Run: headless pygame with SDL's dummy video driver; simulated clock (each Clock.tick advances the game by its frame time, no real sleeping); random seed 0; keys injected as events and as key.get_pressed() state; mouse plan: one left click at the window centre at the start of phase 2, then a move to the lower-right quarter at the start of phase 3; restart key R tapped at the start of phases 3 and 4.
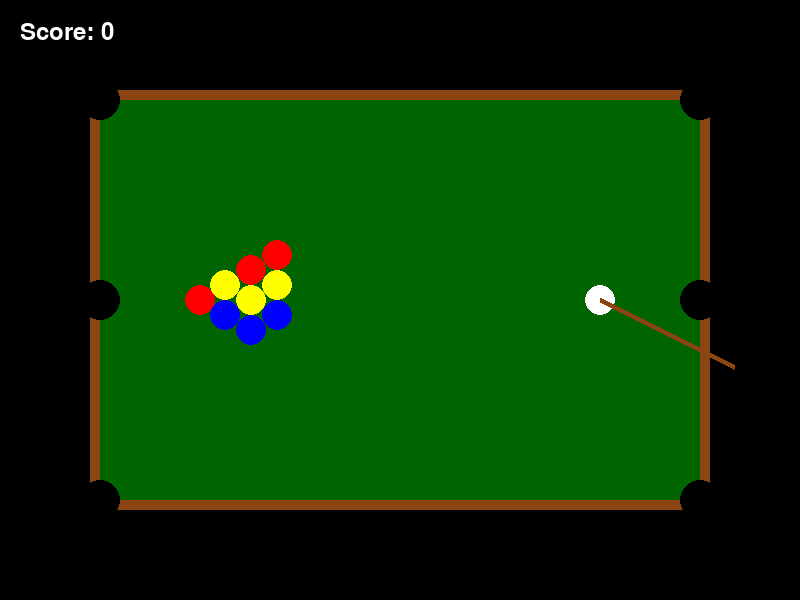
Frame 1 of 4 · flips 1–60 · no input
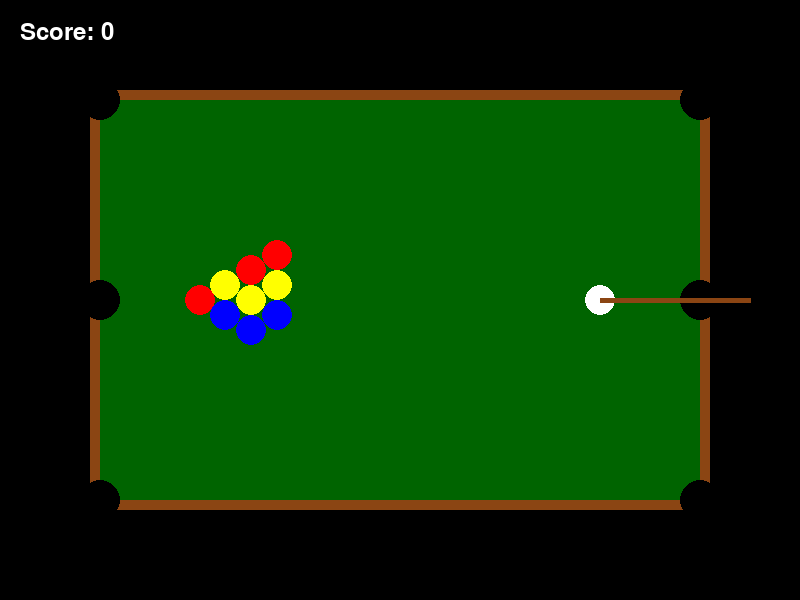
Frame 2 of 4 · flips 61–180 · clicked the window centre · tapped SPACE, RETURN · held RIGHT (→), D
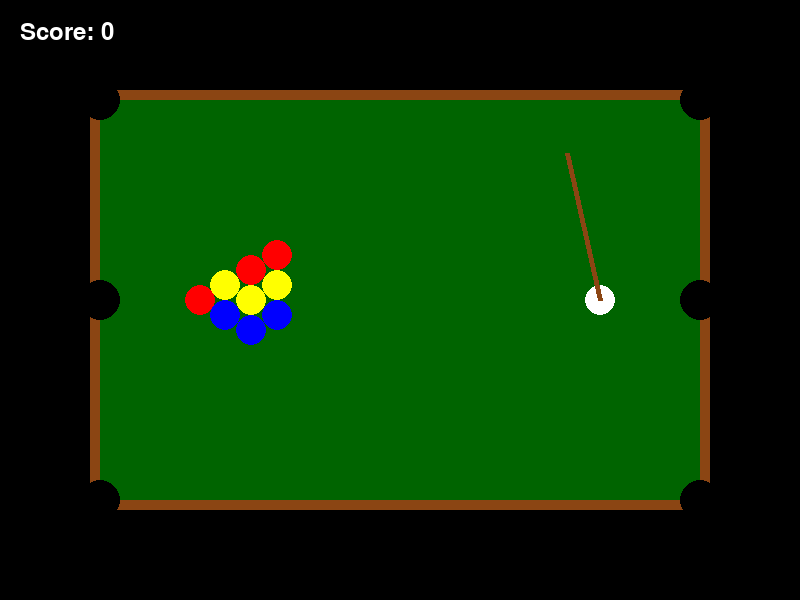
Frame 3 of 4 · flips 181–300 · moved the mouse to the lower-right quarter · tapped R · held DOWN (↓), S
Frame 4 of 4 · flips 301–420 · tapped R · held LEFT (←), A, UP (↑), W · screen unchanged from frame 3, image omitted

The pygame program that drew these frames:

import pygame
import sys
import math
import random
def main():
    # Initialize pygame
    pygame.init()

    # Constants
    WIDTH, HEIGHT = 800, 600
    FPS = 60
    WHITE = (255, 255, 255)
    BLACK = (0, 0, 0)
    GREEN = (0, 100, 0)
    BROWN = (139, 69, 19)
    RED = (255, 0, 0)
    YELLOW = (255, 255, 0)
    BLUE = (0, 0, 255)
    FRICTION = 0.99

    # Set up the display
    screen = pygame.display.set_mode((WIDTH, HEIGHT))
    pygame.display.set_caption("Billiards Game")
    clock = pygame.time.Clock()

    class Ball:
        def __init__(self, x, y, radius, color, is_cue=False):
            self.x = x
            self.y = y
            self.radius = radius
            self.color = color
            self.is_cue = is_cue
            self.vx = 0
            self.vy = 0
            self.potted = False
        
        def update(self):
            # Apply friction
            self.vx *= FRICTION
            self.vy *= FRICTION
            
            # Update position
            self.x += self.vx
            self.y += self.vy
            
            # Stop if very slow
            if abs(self.vx) < 0.1 and abs(self.vy) < 0.1:
                self.vx = 0
                self.vy = 0
            
            # Boundary collision
            if self.x - self.radius < 100:
                self.x = 100 + self.radius
                self.vx = -self.vx * 0.8
            elif self.x + self.radius > WIDTH - 100:
                self.x = WIDTH - 100 - self.radius
                self.vx = -self.vx * 0.8
                
            if self.y - self.radius < 100:
                self.y = 100 + self.radius
                self.vy = -self.vy * 0.8
            elif self.y + self.radius > HEIGHT - 100:
                self.y = HEIGHT - 100 - self.radius
                self.vy = -self.vy * 0.8
        
        def draw(self, screen):
            if not self.potted:
                pygame.draw.circle(screen, self.color, (int(self.x), int(self.y)), self.radius)
                if self.is_cue:
                    pygame.draw.circle(screen, WHITE, (int(self.x), int(self.y)), self.radius - 5)
        
        def distance(self, other):
            return math.sqrt((self.x - other.x)**2 + (self.y - other.y)**2)
        
        def collide(self, other):
            if self.potted or other.potted:
                return False
                
            # Check if the balls are close enough to collide
            dist = self.distance(other)
            if dist < self.radius + other.radius:
                # Normal vector
                nx = (other.x - self.x) / dist
                ny = (other.y - self.y) / dist
                
                # Relative velocity
                dvx = other.vx - self.vx
                dvy = other.vy - self.vy
                
                # Dot product (impulse)
                dp = dvx * nx + dvy * ny
                
                # If the balls are moving away from each other, no collision response
                if dp > 0:
                    return False
                    
                # Collision response
                impulse = 1.8 * dp  # Slightly bouncy
                
                # Apply impulse
                self.vx += impulse * nx
                self.vy += impulse * ny
                other.vx -= impulse * nx
                other.vy -= impulse * ny
                
                # Move balls apart to prevent sticking
                overlap = (self.radius + other.radius - dist) / 2
                self.x -= overlap * nx
                self.y -= overlap * ny
                other.x += overlap * nx
                other.y += overlap * ny
                
                return True
            return False
        
        def check_pocket(self, pockets):
            if self.potted:
                return False
                
            for pocket in pockets:
                dist = math.sqrt((self.x - pocket[0])**2 + (self.y - pocket[1])**2)
                if dist < 20:  # Pocket radius
                    self.potted = True
                    return True
            return False

    class Cue:
        def __init__(self, ball):
            self.ball = ball
            self.power = 0
            self.max_power = 20
            self.angle = 0
            self.pulling = False
            self.length = 150
        
        def update(self, mouse_pos):
            if not self.ball.potted and (self.ball.vx == 0 and self.ball.vy == 0):
                dx = mouse_pos[0] - self.ball.x
                dy = mouse_pos[1] - self.ball.y
                self.angle = math.atan2(dy, dx)
                
                if self.pulling:
                    # Calculate distance for power
                    dist = math.sqrt(dx**2 + dy**2)
                    self.power = min(dist / 10, self.max_power)
        
        def draw(self, screen):
            if not self.ball.potted and (self.ball.vx == 0 and self.ball.vy == 0) and not self.pulling:
                # Draw cue line
                end_x = self.ball.x - math.cos(self.angle) * self.length
                end_y = self.ball.y - math.sin(self.angle) * self.length
                pygame.draw.line(screen, BROWN, (self.ball.x, self.ball.y), (end_x, end_y), 5)
            
            elif self.pulling:
                # Draw power line
                power_line_length = self.power * 10
                end_x = self.ball.x - math.cos(self.angle) * power_line_length
                end_y = self.ball.y - math.sin(self.angle) * power_line_length
                pygame.draw.line(screen, RED, (self.ball.x, self.ball.y), (end_x, end_y), 2)
        
        def shoot(self):
            if self.pulling and not self.ball.potted:
                self.ball.vx = math.cos(self.angle) * -self.power
                self.ball.vy = math.sin(self.angle) * -self.power
                self.pulling = False
                self.power = 0
                return True
            return False

    # Create balls
    balls = []
    cue_ball = Ball(600, HEIGHT/2, 15, WHITE, is_cue=True)
    balls.append(cue_ball)

    # Create a triangle formation for the colored balls
    start_x = 200
    start_y = HEIGHT/2
    colors = [RED, YELLOW, BLUE, RED, YELLOW, BLUE, RED, YELLOW, BLUE]
    row_sizes = [1, 2, 3, 4]
    idx = 0

    for row, size in enumerate(row_sizes):
        for col in range(size):
            if idx < len(colors):
                x = start_x + row * 30 * math.sqrt(3)/2
                y = start_y - (size-1) * 15 + col * 30
                balls.append(Ball(x, y, 15, colors[idx]))
                idx += 1

    # Create cue
    cue = Cue(cue_ball)

    # Create pockets
    pockets = [
        (100, 100), (WIDTH-100, 100),
        (100, HEIGHT/2), (WIDTH-100, HEIGHT/2),
        (100, HEIGHT-100), (WIDTH-100, HEIGHT-100)
    ]

    # Game state
    game_over = False
    all_stopped = True
    score = 0

    # Main game loop
    running = True
    while running:
        # Process events
        for event in pygame.event.get():
            if event.type == pygame.QUIT:
                running = False
            
            if event.type == pygame.MOUSEBUTTONDOWN and all_stopped:
                cue.pulling = True
            
            if event.type == pygame.MOUSEBUTTONUP and cue.pulling:
                if cue.shoot():
                    all_stopped = False
        
        # Get mouse position
        mouse_pos = pygame.mouse.get_pos()
        
        # Update
        all_stopped = True
        for ball in balls:
            if not ball.potted:
                ball.update()
                if abs(ball.vx) > 0.1 or abs(ball.vy) > 0.1:
                    all_stopped = False
        
        # Update cue
        cue.update(mouse_pos)
        
        # Check for collisions
        for i in range(len(balls)):
            for j in range(i+1, len(balls)):
                balls[i].collide(balls[j])
        
        # Check for pocketing
        for ball in balls:
            if ball.check_pocket(pockets):
                if not ball.is_cue:
                    score += 1
                else:
                    game_over = True
        
        # Check if all colored balls are potted
        if all(ball.potted or ball.is_cue for ball in balls):
            game_over = True
        
        # Draw everything
        screen.fill(BLACK)
        
        # Draw table
        pygame.draw.rect(screen, GREEN, (90, 90, WIDTH-180, HEIGHT-180))
        pygame.draw.rect(screen, BROWN, (90, 90, WIDTH-180, HEIGHT-180), 10)
        
        # Draw pockets
        for pocket in pockets:
            pygame.draw.circle(screen, BLACK, pocket, 20)
        
        # Draw balls
        for ball in balls:
            ball.draw(screen)
        
        # Draw cue
        if all_stopped:
            cue.draw(screen)
        
        # Draw score
        font = pygame.font.SysFont(None, 36)
        score_text = font.render(f"Score: {score}", True, WHITE)
        screen.blit(score_text, (20, 20))
        
        # Game over
        if game_over:
            game_over_text = font.render("Game Over! Press Q to quit or R to restart", True, WHITE)
            screen.blit(game_over_text, (WIDTH/2 - 200, 20))
            
            keys = pygame.key.get_pressed()
            if keys[pygame.K_q]:
                running = False
            if keys[pygame.K_r]:
                # Reset game
                balls = []
                cue_ball = Ball(600, HEIGHT/2, 15, WHITE, is_cue=True)
                balls.append(cue_ball)
                
                # Recreate triangle formation
                idx = 0
                for row, size in enumerate(row_sizes):
                    for col in range(size):
                        if idx < len(colors):
                            x = start_x + row * 30 * math.sqrt(3)/2
                            y = start_y - (size-1) * 15 + col * 30
                            balls.append(Ball(x, y, 15, colors[idx]))
                            idx += 1
                
                cue = Cue(cue_ball)
                game_over = False
                all_stopped = True
                score = 0
        
        # Update display
        pygame.display.flip()
        
        # Cap the frame rate
        clock.tick(FPS)

    pygame.quit()
    sys.exit()
if __name__ == "__main__":
    main()
